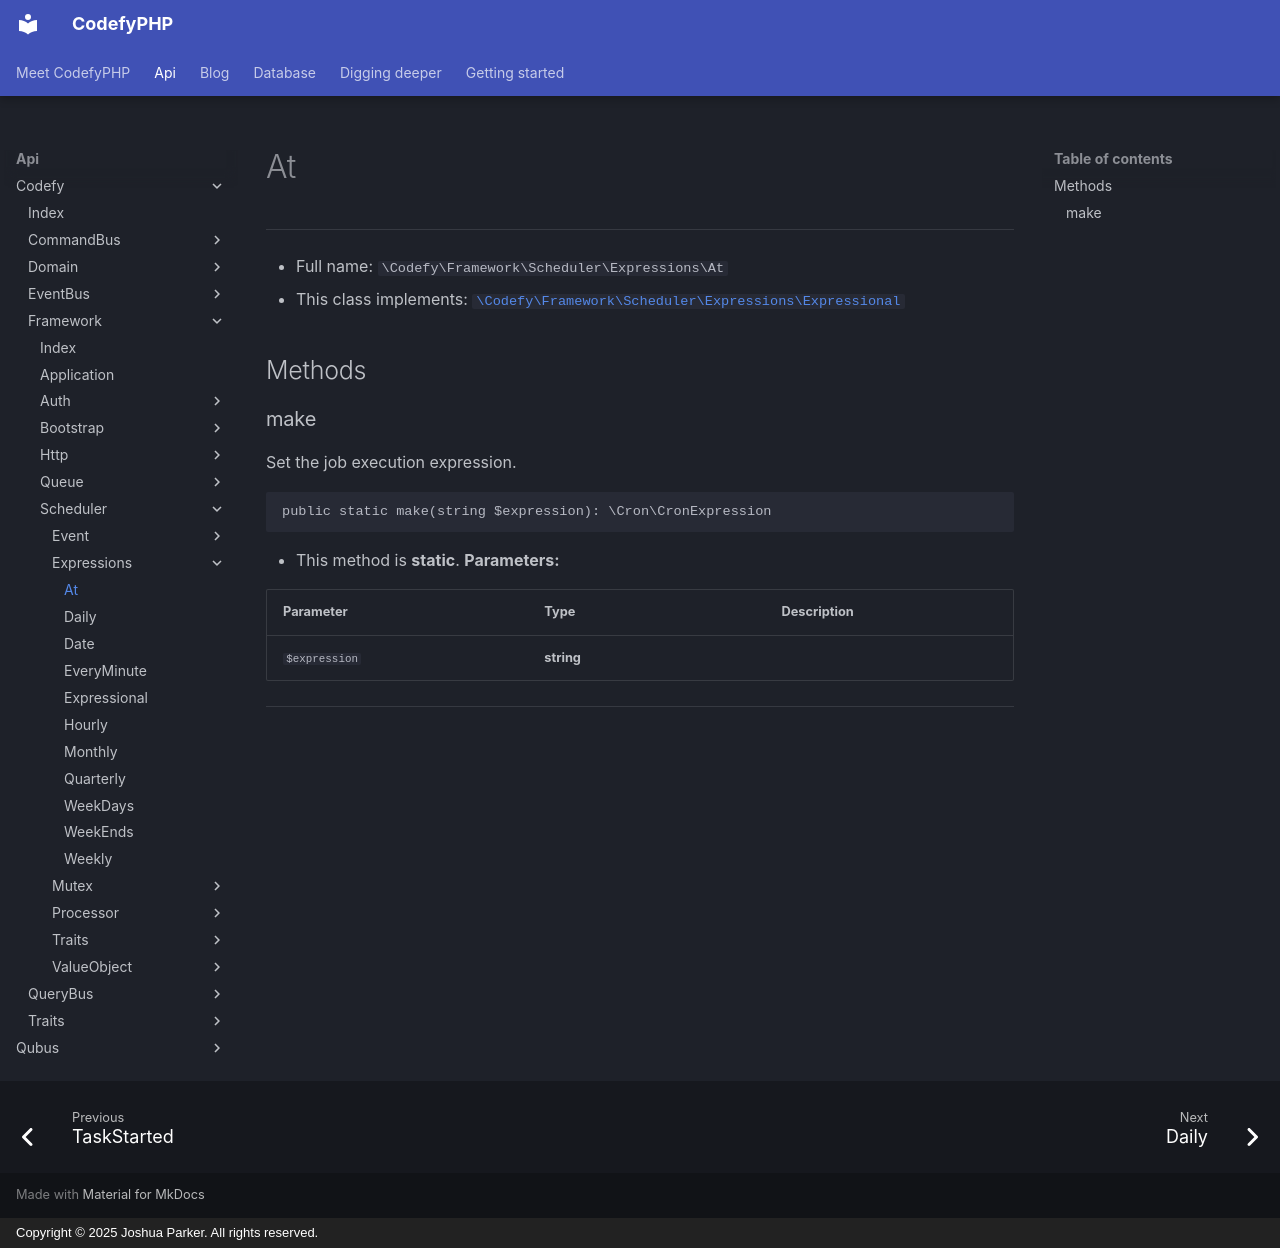

repository: codefyphp/docs · page: api/Codefy/Framework/Scheduler/Expressions/At/index.html · generator: mkdocs · copyright: Copyright © 2025 Joshua Parker. All rights reserved.

# At

***

* Full name: `\Codefy\Framework\Scheduler\Expressions\At`
* This class implements:
  [`\Codefy\Framework\Scheduler\Expressions\Expressional`](./Expressional.md)

## Methods

### make

Set the job execution expression.

```php
public static make(string $expression): \Cron\CronExpression
```

* This method is **static**.
**Parameters:**

| Parameter     | Type       | Description |
|---------------|------------|-------------|
| `$expression` | **string** |             |

***
